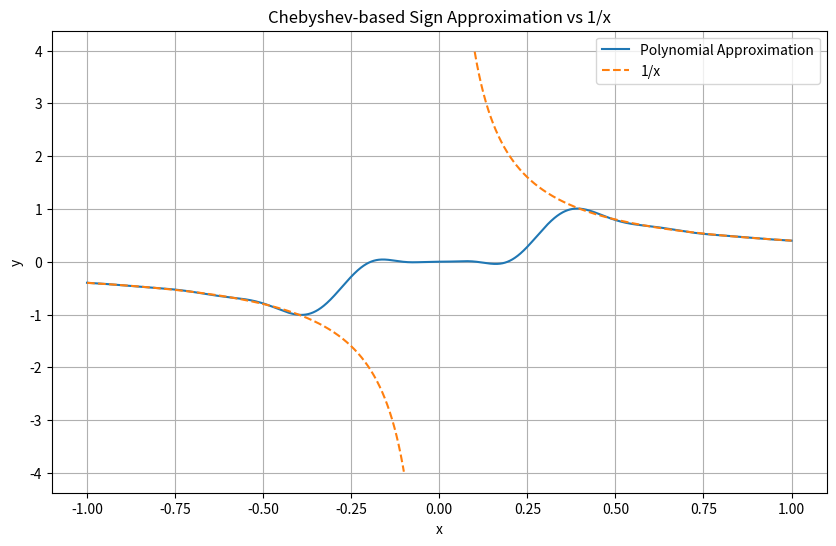

This figure's Python source:
import numpy as np
import math
from scipy.special import iv,comb
from numpy.polynomial.chebyshev import Chebyshev
import matplotlib.pyplot as plt

import math

def bessi0(x: float) -> float:
    ax = abs(x)
    if ax < 3.75:
        y = (x / 3.75) ** 2
        return (
            1.0
            + y * (
                3.5156229
                + y * (
                    3.0899424
                    + y * (
                        1.2067492
                        + y * (
                            0.2659732
                            + y * (0.0360768 + y * 0.0045813)
                        )
                    )
                )
            )
        )
    else:
        y = 3.75 / ax
        return (
            np.exp(ax) / np.sqrt(ax)
        ) * (
            0.39894228
            + y * (
                0.01328592
                + y * (
                    0.00225319
                    + y * (
                        -0.00157565
                        + y * (
                            0.00916281
                            + y * (
                                -0.02057706
                                + y * (
                                    0.02635537
                                    + y * (
                                        -0.01647633
                                        + y * 0.00392377
                                    )
                                )
                            )
                        )
                    )
                )
            )
        )

def besseli_asymptotic(n: int, x: float, terms: int = 6) -> float:
    mu = 4 * n * n
    series = 1.0
    denom = 1.0
    sign = -1.0
    for k in range(1, terms):
        denom *= 8 * x * k
        product = 1.0
        for j in range(1, k + 1):
            product *= mu - (2 * j - 1) ** 2
        series += sign * product / denom
        sign *= -1.0
    return np.exp(x) * series / np.sqrt(2 * math.pi * x)


def besseli_recurrence(n: int, x: float) -> float:
    if n == 0:
        return bessi0(x)
    if x == 0.0:
        return 0.0

    ACC = 40
    BIGNO = 1e10
    BIGNI = 1e-10

    tox = 2.0 / abs(x)
    bip = 0.0
    bi = 1.0
    ans = 0.0

    m = int(2 * (n + math.sqrt(ACC * n)))

    for j in range(m, 0, -1):
        bim = bip + j * tox * bi
        bip = bi
        bi = bim

        if abs(bi) > BIGNO:
            bi *= BIGNI
            bip *= BIGNI
            ans *= BIGNI

        if j == n:
            ans = bip

    ans *= bessi0(x) / bi

    if x < 0.0 and n % 2 == 1:
        ans = -ans

    return ans


def besseli(n: int, x: float) -> float:
    if x > n * n:
        return besseli_asymptotic(n, x)
    else:
        return besseli_recurrence(n, x)

def cheby_sign_func(n: int, k: float):
    m = int(math.floor((n - 1) / 2)) + 1
    fac = 2 * k * math.exp(-(k * k) / 2) / math.sqrt(math.pi)

    v = [0j] * (n + 1)
    z = (k * k) / 2

    for j in range(m):
        v[2 * j + 1] += (
            fac
            * ((-1) ** j) / (2 * j + 1)
            * (besseli(j, z) + besseli(j + 1, z))
        )

    return v

def cheby_to_mon(c):
    n = len(c) - 1
    if n == 0:
        return np.array([c[0]], dtype=complex)
    T = [
        np.array([1.0], dtype=complex),
        np.array([0.0, 1.0], dtype=complex)
    ]
    for j in range(1, n):
        t_curr = T[j]
        t_prev = T[j - 1]
        t_next = np.zeros(j + 2, dtype=complex)
        for k in range(j):
            t_next[k + 1] += 2 * t_curr[k]
            t_next[k] -= t_prev[k]
        t_next[j + 1] += 2 * t_curr[j]
        T.append(t_next)
    a = np.zeros(n + 1, dtype=complex)
    for j in range(n + 1):
        for k in range(j + 1):
            a[k] += c[j] * T[j][k]
    return a

def shifted_coef(p, a, b):
    d = len(p) - 1
    if d == 0:
        return np.array([p[0]], dtype=complex)
    lower = p[1:]
    shifted = shifted_coef(lower, a, b)
    new_coef = np.zeros(d + 1, dtype=complex)
    for j in range(d):
        new_coef[j]     += -a * b * shifted[j]
        new_coef[j + 1] += b * shifted[j]
    new_coef[0] += p[0]
    return new_coef

def sign_func(n, k, delta):
    c_cheb = cheby_sign_func(n, k)
    c_mon = cheby_to_mon(c_cheb)
    return shifted_coef(c_mon, delta,0.5)

def rect_func(n, k, delta):
    p1 = sign_func(n, k, delta)
    p2 = sign_func(n, k, -delta)
    p = np.zeros(n+1, dtype=complex)
    for j in range(n+1):
        p[j] =  0.5*(p2[j] - p1[j])
    """p[0] -= 1"""
    return p

def trunc_lin(n,k,tau):
    p = rect_func(n,k,tau)
    p = np.concatenate(([0], p))
    return p/tau

def poly_eval(coeffs, x):
    r = coeffs[-1]
    for c in reversed(coeffs[:-1]):
        r = r * x + c
    return r

def cheby_eval(c, x):
    b_kplus1 = 0.0
    b_kplus2 = 0.0
    for ck in reversed(c[1:]):
        b_k = 2*x*b_kplus1 - b_kplus2 + ck
        b_kplus2 = b_kplus1
        b_kplus1 = b_k
    return c[0] + x*b_kplus1 - b_kplus2

def chebmul(a, b):
    n = len(a)
    m = len(b)
    res = np.zeros(n + m - 1)
    for i in range(n):
        for j in range(m):
            prod = 0.5 * a[i] * b[j]
            res[i + j] += prod
            res[abs(i - j)] += prod
    return res

def inverse_function(e,kap):
    b = int(np.floor((kap**2)*np.log(kap/e)))
    n = int(np.floor(np.sqrt(b*np.log(4*b/e))))
    print(n,b)
    p = np.zeros(2*n+2)
    for j in range(n+1):
        prefac = 0
        for k in range(j+1,b+1):
            prefac += comb(2*b,b+k)
        p[2*j+1] = 4*((-1)**j)*(2**(-2*b))*prefac
    return p

def matrix_inv(e,kap):
    p = inverse_function(0.5*e,2*kap)
    b = int(np.floor((kap**2)*np.log(kap/e)))
    n = int(np.floor(np.sqrt(b*np.log(4*b/e))))
    ep = np.min(((2*e)/(5*kap),kap/(2*n)))
    nn = int((1/kap)*np.log(1/ep))
    k = (np.sqrt(2)/(0.25/kap))*np.sqrt(np.log(2/np.pi/(ep**2)))
    q = -rect_func(7*nn,k,0.75/2/kap)
    q[0] += 1
    q = chebyshev_coef(q)
    return chebmul((0.5/kap)*p,q)

def chebyshev_coef(p):
    d = len(p) - 1
    a = np.zeros(d + 1, dtype=complex)
    pow2 = 1
    a[0] = 2 * p[0]
    for k in range(1, d + 1):
        fac = p[k] / pow2
        jm = k
        jp = 1
        for j in range(k, -1, -2):
            a[j] += fac
            fac *= jm / jp
            jm -= 1
            jp += 1
        pow2 *= 2
    a[0] /= 2
    return a

# Parameters
n = 38
k = 20
delta = 1/np.sqrt(2)

coeffs = matrix_inv(2e-4,1.25)

coeffs = (0, 0.6440916868663036, 0, -0.3541805045707604, 0, 0.11830116878566034, 0, 0.03819884190562001, 0, -0.11536693564482327, 0, 0.1235583341461108, 0, -0.08732217825742382, 0, 0.03675763609882863, 0, 0.010106139790378854, 0, -0.039512510809627144, 0, 0.04301217709011747, 0, -0.02859384008965193, 0, 0.012223100711365557, 0, -0.002330957700309945, 0, -0.0016431396778146135, 0, 0.0027433657202594174, 0, -0.0028636962759274838, 0, 0.002684252963086703, 0, -0.0023886229988077283, 0, 0.0020381158711375988, 0, -0.0016718230678934602, 0, 0.0013203591600678285, 0, -0.0010052370129304117, 0, 0.0007385234137214929, 0, -0.0005240206713164282, 0, 0.0003593563986766817, 0, -0.0002383110296661735, 0, 0.00015289934351590785, 0, -9.494417755046869e-5, 0, 5.707578987084306e-5, 0, -3.322321882089972e-5, 0, 1.8751051020353582e-5, 0, -1.0232012922259323e-5, 0, 5.408336817786466e-6, 0, -2.76906103837701e-6, 0, 1.3734470077841647e-6, 0, -6.602330449782954e-7, 0, 3.078777668711377e-7, 0, -1.3941975655493673e-7, 0, 6.140337212388968e-8, 0, -2.6262483811675786e-8, 0, 1.0723724047219927e-8, 0, -4.011101150326175e-9, 0, 1.3015250884972519e-9, 0, -3.484454829549003e-10, 0, 7.384951885029212e-11, 0, -1.188159515334675e-11, 0, 1.355522953521026e-12, 0, -8.988160612141234e-14, 0, -7.373606450640998e-16, 0, 9.32790931179535e-16, 0, -1.1289433970916299e-16, 0, 7.506989391164725e-18, 0, -2.925705047986179e-19, 0, 5.5854975256448585e-21, 0, -2.4625323432507497e-25, 0, -1.3062508123826883e-24, 0, 0)
x_vals = np.linspace(-1, 1, 2000)
y_poly = np.array([cheby_eval(coeffs, x).real for x in x_vals])

y_inv = (0.5/1.25)*np.where(np.abs(x_vals) > 1e-1, 1/x_vals, np.nan)

plt.figure(figsize=(10, 6))
plt.plot(x_vals, y_poly, label='Polynomial Approximation')
plt.plot(x_vals, y_inv, label='1/x', linestyle='--')

plt.xlabel('x')
plt.ylabel('y')
plt.title('Chebyshev-based Sign Approximation vs 1/x')
plt.grid(True)
plt.legend()
plt.show()
